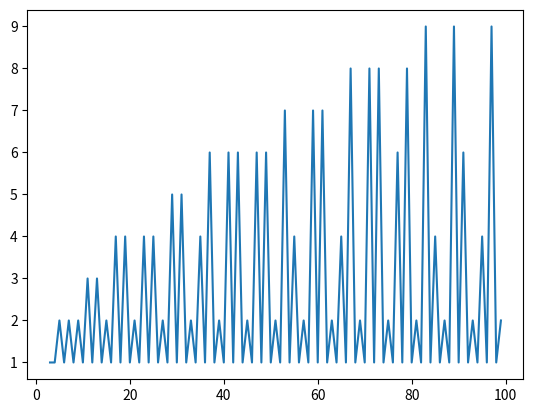

This figure's Python source:
import matplotlib.pyplot as plt
import numpy as np
import random

arr=np.array(range(3,100))
c_array=[]
def rec(n,i):
  global count
  if i>n**0.5:
    count+=1
    return
  elif n%i==0:
    count+=1
    return
  else:
    count+=1
    rec(n,i+1)


for n in arr:
  count=0
  rec(n,2)
  c_array.append(count)
c_array = np.array(c_array)
plt.plot(arr, c_array)
plt.show()